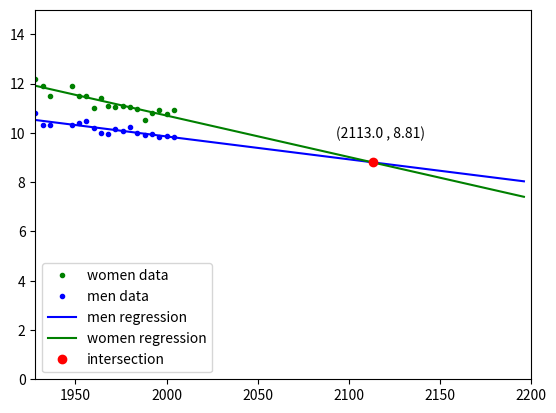

Generate this figure with matplotlib:
'''
    Programación Científica
    Laboratorio 6
    Sergio Canales
    201729241
    Ingeniería de sistemas y computación
'''
##
import numpy as np
import matplotlib.pyplot as plt
import struct as st
##

def punto1(default=True,A=[],b=[],n=0):
    if default:
        A = np.random.rand(3,3)#matriz aleatoria de 3x3
        n= 3
        b = np.random.rand(3,1)#matriz de contantes
    m = np.concatenate((A,b),axis=1)#se crea la matriz agregada

    At = np.transpose(A)#solo se tiene en cuenta la matriz A
    max_indices = np.argmax(At,axis=1)#encuentra el indice del pivote

    #poner pivotes
    for i in range(n):
        if i <= max_indices[i]:#si ya se cambió, entonces no la tenga en cuenta
            m[[i,max_indices[i]]] = m[[max_indices[i],i]]#se intercambian las filas de acuerdo a la que sea mayor


    #gauss con unos en la diagonal
    for i in range(n):
        for j in range(n):
            if j == i:#para dejar la matriz como triangular superior
                m[i] /= m[i][j]#poner unos en la diagonal
                break
            m[i] -= m[j]*(m[j][j]*m[i][j])
            #m[j]*(m[i][j]/m[j][j])

    #gauss jordan
    for i in range(n):
        for j in range(n):
            if j <= i:#ahora toca recorrer la matriz superior
                continue
            m[i] -= m[j]*(m[j][j]*m[i][j])
    coeficientes = m[:,-1]#coeficientes que se están poniendo en donde entra el vector b
    if default:
        print(coeficientes)
        print(np.linalg.solve(A,b))
    else:
        return coeficientes

## no sé por qué no sirve con el cell block plugin. No encuentra el archivo pero corriendo todo el script sí funciona
def punto3():

    f = open('Lab-Reg-X.bin',"rb")
    file = f.read()
    paqueteX = st.unpack("d"*int(len(file)/8),file)
    f.close()
    f = open('Lab-Reg-Y.bin', "rb")
    file = f.read()
    paqueteY = st.unpack("d" * int(len(file) / 8), file)
    f.close()

    #como son tuplas, toca pasarla a listas y luego a arreglos de numpy
    x = np.array(list(paqueteX))
    y = np.array(list(paqueteY))

    solucion = regresion(x,y)

    p = np.polyfit(x, y, 1)
    yr = np.polyval(p,x)

    plt.figure()
    plt.plot(x,y,'.')
    plt.plot(x,yr,'g')
    plt.plot(x,solucion[1]*x+solucion[0],'r')#como es la misma linea, queda la roja superpuesta
    plt.show()

    return solucion

def regresion(x,y):
    meanX = np.mean(x)
    meanY = np.mean(y)
    N = np.size(x)

    # matriz para coeficientes de regresion lineal
    A = np.array([[1, meanX], [meanX, np.sum(x ** 2) / N]])
    b = np.array([[meanY], [np.sum(x * y) / N]])

    return punto1(False, A=A, b=b, n=len(A[0]))

def punto4():
    women = np.array([12.20,11.90,11.50,11.90,11.50,11.50,11.00,11.40,11.08,11.07,11.08,11.06,10.97,10.54,10.82,10.94,10.75,10.93])
    men = np.array([10.80,10.30,10.30,10.30,10.40,10.50,10.20,10.00,9.95,10.14,10.06,10.25,9.99,9.92,9.96,9.84,9.87,9.85])
    years = np.array([1928,1932,1936,1948,1952,1956,1960,1964,1968,1972,1976,1980,1984,1988,1992,1996,2000,2004])
    solMen = regresion(years,men)
    solWomen = regresion(years,women)
    m1 = solMen[1]
    b1 = solMen[0]
    m2 = solWomen[1]
    b2 = solWomen[0]

    intersectionX = np.ceil((b2-b1)/(m1-m2))#se tiene que redondear para arriba porque estamos tomando años como nuestro x
    intersectionY = m1*intersectionX+b1

    domain = np.arange(1928,2200,4)
    plt.figure()
    plt.axis([1928, 2200, 0, 15])
    plt.plot(years,women,".g",label="women data")
    plt.plot(years,men,".b",label="men data")
    plt.plot(domain, m1*domain+b1,"b",label="men regression")
    plt.plot(domain, m2*domain + b2,"g",label="women regression")
    plt.plot(intersectionX,intersectionY,"ro",label="intersection")
    plt.text(intersectionX-20,intersectionY+1,"({} , {})".format(intersectionX,round(intersectionY,2)))
    plt.legend(loc='lower left')
    plt.show()
punto4()
